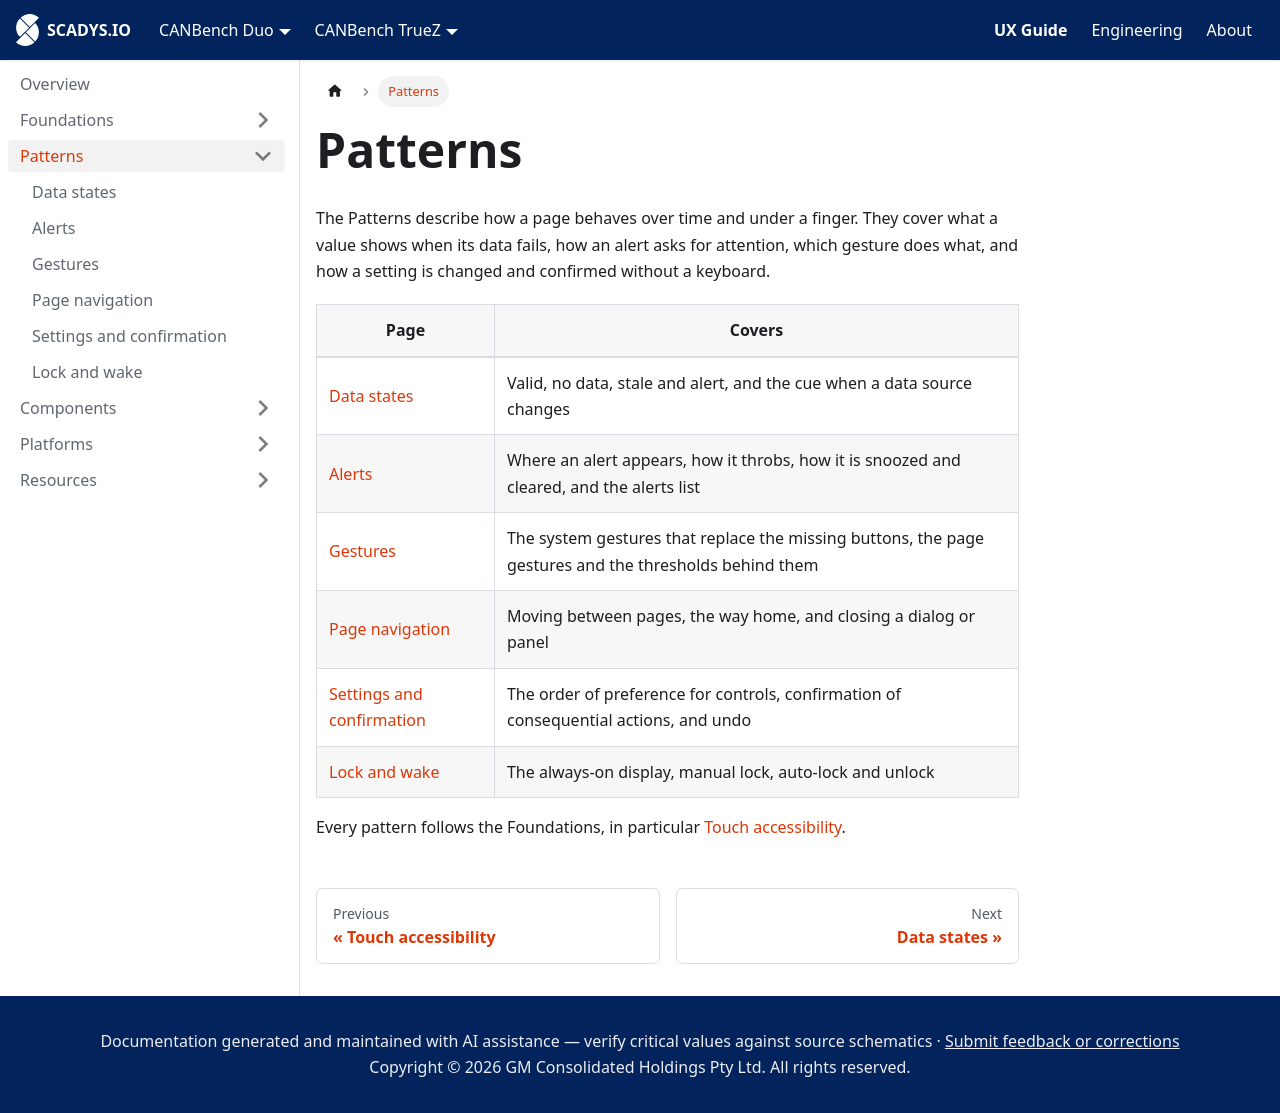

repository: SCADYS-IO/docs.scadys.io · page: ux-guide/patterns.html · generator: docusaurus

---
sidebar_position: 1
title: Patterns
sidebar_label: Overview
---

# Patterns

The Patterns describe how a page behaves over time and under a finger. They cover what a value shows when its data fails, how an alert asks for attention, which gesture does what, and how a setting is changed and confirmed without a keyboard.

| Page | Covers |
|---|---|
| [Data states](./data-states.md) | Valid, no data, stale and alert, and the cue when a data source changes |
| [Alerts](./alerts.md) | Where an alert appears, how it throbs, how it is snoozed and cleared, and the alerts list |
| [Gestures](./gestures.md) | The system gestures that replace the missing buttons, the page gestures and the thresholds behind them |
| [Page navigation](./page-navigation.md) | Moving between pages, the way home, and closing a dialog or panel |
| [Settings and confirmation](./settings-and-confirmation.md) | The order of preference for controls, confirmation of consequential actions, and undo |
| [Lock and wake](./lock-and-wake.md) | The always-on display, manual lock, auto-lock and unlock |

Every pattern follows the Foundations, in particular [Touch accessibility](../foundations/touch-accessibility.md).
